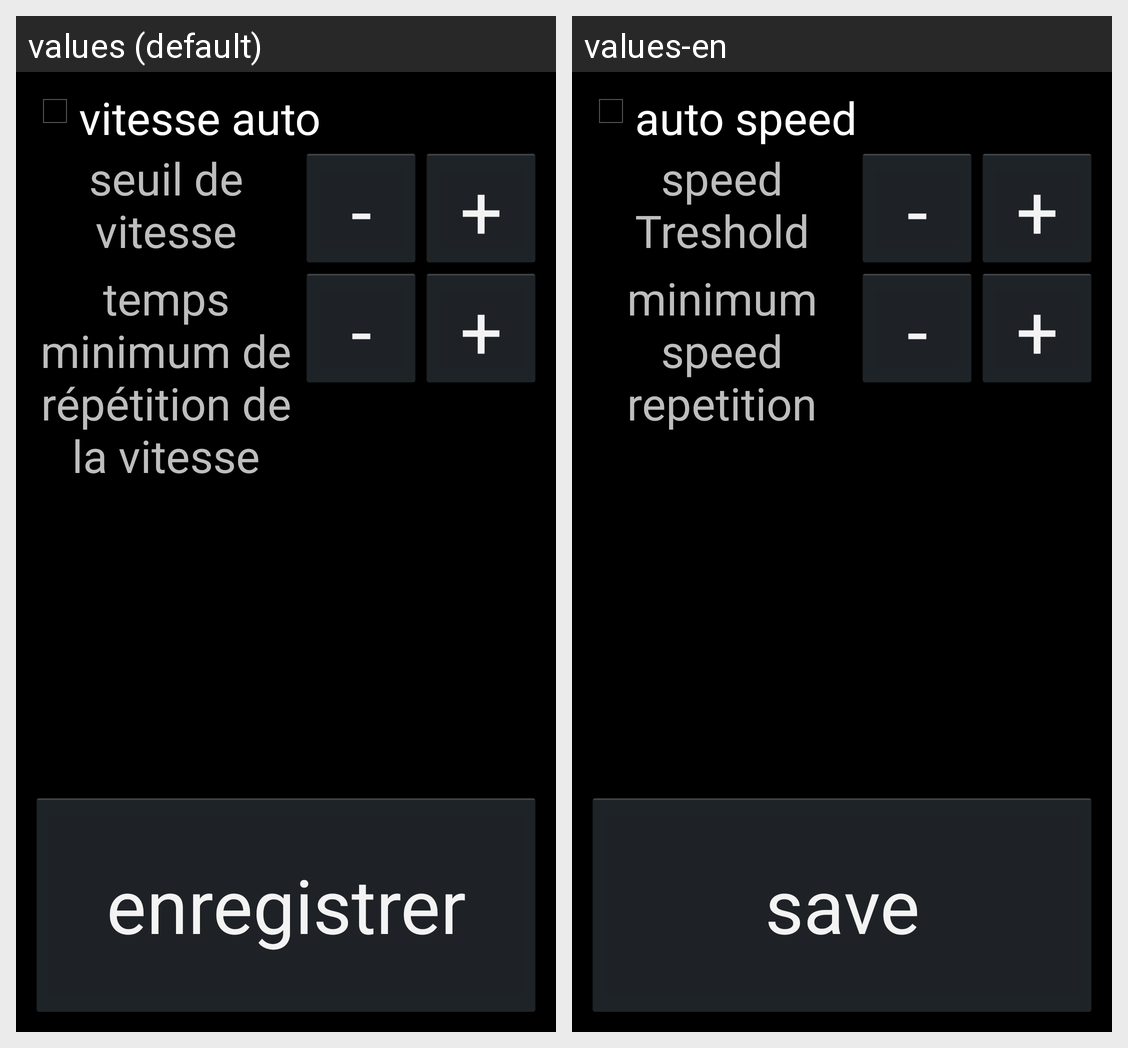

Here is an Android app screen in its default locale and in the app's own translations. Write out the translated-string differences for the strings that appear on this screen.
Android screen res/layout/activity_autospeed.xml rendered under 2 locales, left to right: values (default), values-en. Device: Nexus 5 (rendered at 1080×1920; each locale shown at half size, 540×960, under a caption strip naming it); theme android:Theme.Holo.
Strings drawn on this screen, with the default value and each locale's value (text and hints the layout hard-codes, and strings that could not be matched under every locale, appear in the picture but are not listed):

autospeed
  values: vitesse auto
  values-en: auto speed

speedtreshold
  values: seuil de vitesse
  values-en: speed Treshold

DecreaseButton
  values: -
  values-en: -

IncreaseButton
  values: +
  values-en: +

speedtimetreshold
  values: temps minimum de répétition de la vitesse
  values-en: minimum speed repetition

savesetting
  values: enregistrer
  values-en: save
